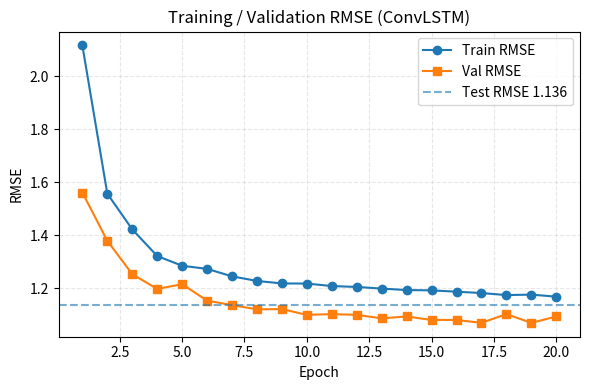
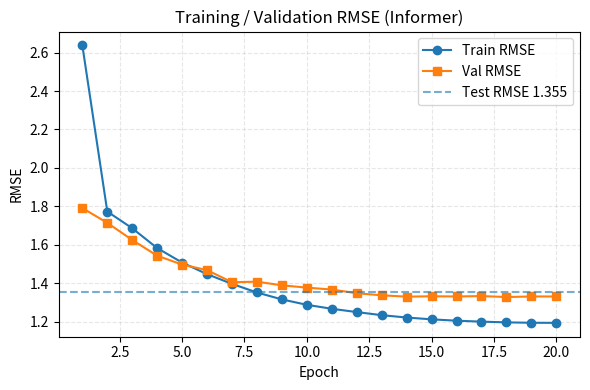
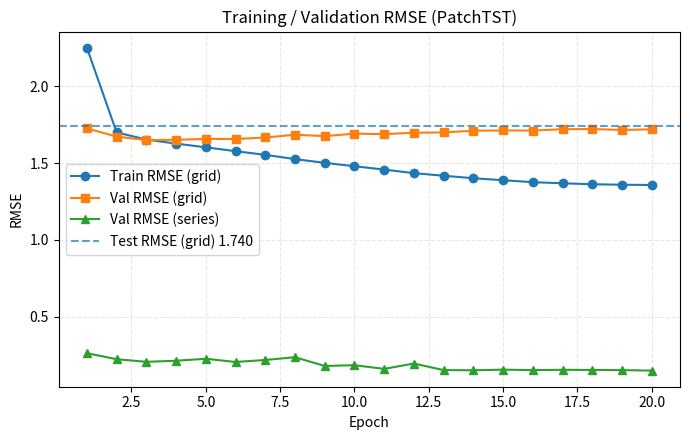
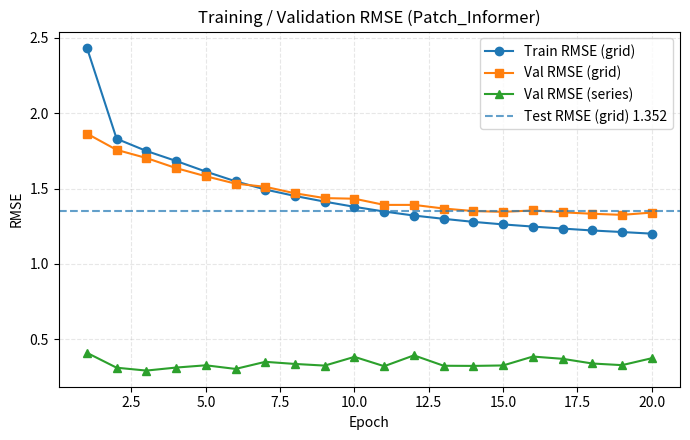

Source code (Python) for these figures, in order:
import numpy as np
import matplotlib.pyplot as plt

def plot_ConvLSTM_curves():
    # Values copied from the ConvLSTM log
    train_mse = [4.479, 2.424, 2.022, 1.746, 1.650, 1.620, 1.549, 1.506, 1.483, 1.482,
                 1.459, 1.451, 1.436, 1.423, 1.420, 1.408, 1.396, 1.378, 1.382, 1.364]
    val_rmse = [1.561, 1.379, 1.253, 1.197, 1.215, 1.153, 1.136, 1.120, 1.121, 1.099,
                1.102, 1.099, 1.086, 1.093, 1.080, 1.080, 1.069, 1.102, 1.069, 1.093]
    Test_Rmse = 1.136
    epochs = np.arange(1, len(train_mse) + 1)
    train_rmse = np.sqrt(train_mse)

    plt.figure(figsize=(6, 4))
    plt.plot(epochs, train_rmse, marker='o', label='Train RMSE')
    plt.plot(epochs, val_rmse, marker='s', label='Val RMSE')

    # Plot a horizontal line for the test set RMSE
    plt.axhline(Test_Rmse, linestyle='--', alpha=0.6, label=f'Test RMSE {Test_Rmse:.3f}')

    plt.xlabel('Epoch')
    plt.ylabel('RMSE')
    plt.title('Training / Validation RMSE (ConvLSTM)')
    plt.legend()
    plt.grid(alpha=0.3, ls='--')
    plt.tight_layout()
    plt.show()



def plot_informer_curves():

    # Values copied from the Informer log
    train_mse = np.array([
        6.955, 3.143, 2.842, 2.505, 2.272, 2.094, 1.950, 1.827, 1.731, 1.658,
        1.605, 1.562, 1.522, 1.492, 1.469, 1.452, 1.440, 1.431, 1.426, 1.425
    ])
    val_rmse = np.array([
        1.791, 1.714, 1.625, 1.543, 1.497, 1.468, 1.405, 1.408, 1.389, 1.377,
        1.367, 1.348, 1.337, 1.330, 1.332, 1.331, 1.333, 1.328, 1.331, 1.331
    ])
    test_rmse = 1.355

    epochs = np.arange(1, len(train_mse) + 1)
    train_rmse = np.sqrt(train_mse)

    plt.figure(figsize=(6, 4))
    plt.plot(epochs, train_rmse, marker='o', label='Train RMSE')
    plt.plot(epochs, val_rmse,  marker='s', label='Val RMSE')

    # Plot a horizontal line for the test set RMSE
    plt.axhline(test_rmse, linestyle='--', alpha=0.6, label=f'Test RMSE {test_rmse:.3f}')

    plt.xlabel('Epoch')
    plt.ylabel('RMSE')
    plt.title('Training / Validation RMSE (Informer)')
    plt.legend()
    plt.grid(alpha=0.3, ls='--')
    plt.tight_layout()
    plt.show()



def plot_PatchTST_grid_series_curves():

    # Values copied from the PatchTST log
    train_mse_grid = np.array([
        5.069, 2.890, 2.735, 2.648, 2.570, 2.490, 2.415, 2.330, 2.256, 2.190,
        2.126, 2.059, 2.011, 1.965, 1.929, 1.894, 1.874, 1.857, 1.848, 1.844
    ])
    val_rmse_grid = np.array([
        1.726, 1.673, 1.650, 1.652, 1.658, 1.657, 1.667, 1.685, 1.676, 1.692,
        1.689, 1.698, 1.700, 1.711, 1.713, 1.712, 1.721, 1.722, 1.716, 1.720
    ])
    val_rmse_series = np.array([
        0.263, 0.224, 0.207, 0.214, 0.227, 0.206, 0.219, 0.237, 0.180, 0.185,
        0.161, 0.196, 0.153, 0.152, 0.156, 0.153, 0.155, 0.154, 0.153, 0.150
    ])
    test_rmse_grid = 1.740  # Test RMSE（grid）

    epochs = np.arange(1, len(train_mse_grid) + 1)

    # Turn Train_MSE(grid) to Train_RMSE(grid)
    train_rmse_grid = np.sqrt(train_mse_grid)

    plt.figure(figsize=(7, 4.5))
    plt.plot(epochs, train_rmse_grid, marker='o', label='Train RMSE (grid)')
    plt.plot(epochs, val_rmse_grid,  marker='s', label='Val RMSE (grid)')
    plt.plot(epochs, val_rmse_series, marker='^', label='Val RMSE (series)')

    # Plot a horizontal line for the test set RMSE
    plt.axhline(test_rmse_grid, linestyle='--', alpha=0.7,
                label=f'Test RMSE (grid) {test_rmse_grid:.3f}')


    plt.xlabel('Epoch'); plt.ylabel('RMSE')
    plt.title('Training / Validation RMSE (PatchTST)')
    plt.legend(); plt.grid(alpha=0.3, ls='--')
    plt.tight_layout(); plt.show()


def plot_Patch_Informer_grid_series_curves():

    # Values copied from the Patch-Informer log
    train_mse_grid = np.array([
        5.928, 3.351, 3.062, 2.834, 2.602, 2.398, 2.232, 2.106, 1.998, 1.902,
        1.817, 1.746, 1.689, 1.637, 1.594, 1.558, 1.525, 1.494, 1.469, 1.443
    ])

    val_rmse_grid = np.array([
        1.865, 1.757, 1.703, 1.636, 1.582, 1.533, 1.512, 1.469, 1.437, 1.433,
        1.392, 1.392, 1.368, 1.351, 1.346, 1.355, 1.343, 1.333, 1.326, 1.341
    ])

    val_rmse_series = np.array([
        0.411, 0.312, 0.293, 0.313, 0.328, 0.304, 0.351, 0.337, 0.326, 0.384,
        0.322, 0.394, 0.325, 0.324, 0.327, 0.386, 0.371, 0.340, 0.329, 0.375
    ])

    test_rmse_grid = 1.352  # Test RMSE（grid）
    test_rmse_series = 0.313  # Test RMSE（series）

    epochs = np.arange(1, len(train_mse_grid) + 1)

    # Turn Train_MSE(grid) to Train_RMSE(grid)
    train_rmse_grid = np.sqrt(train_mse_grid)

    plt.figure(figsize=(7, 4.5))
    plt.plot(epochs, train_rmse_grid, marker='o', label='Train RMSE (grid)')
    plt.plot(epochs, val_rmse_grid, marker='s', label='Val RMSE (grid)')
    plt.plot(epochs, val_rmse_series, marker='^', label='Val RMSE (series)')

    # Plot a horizontal line for the test set RMSE
    plt.axhline(test_rmse_grid, linestyle='--', alpha=0.7,
                label=f'Test RMSE (grid) {test_rmse_grid:.3f}')

    plt.xlabel('Epoch')
    plt.ylabel('RMSE')
    plt.title('Training / Validation RMSE (Patch_Informer)')
    plt.legend()
    plt.grid(alpha=0.3, ls='--')
    plt.tight_layout()
    plt.show()



if __name__ == "__main__":
    plot_ConvLSTM_curves()   # ConvLSTM
    plot_informer_curves()   # Informer
    plot_PatchTST_grid_series_curves()# PatchTST
    plot_Patch_Informer_grid_series_curves()#Patch-Informer
